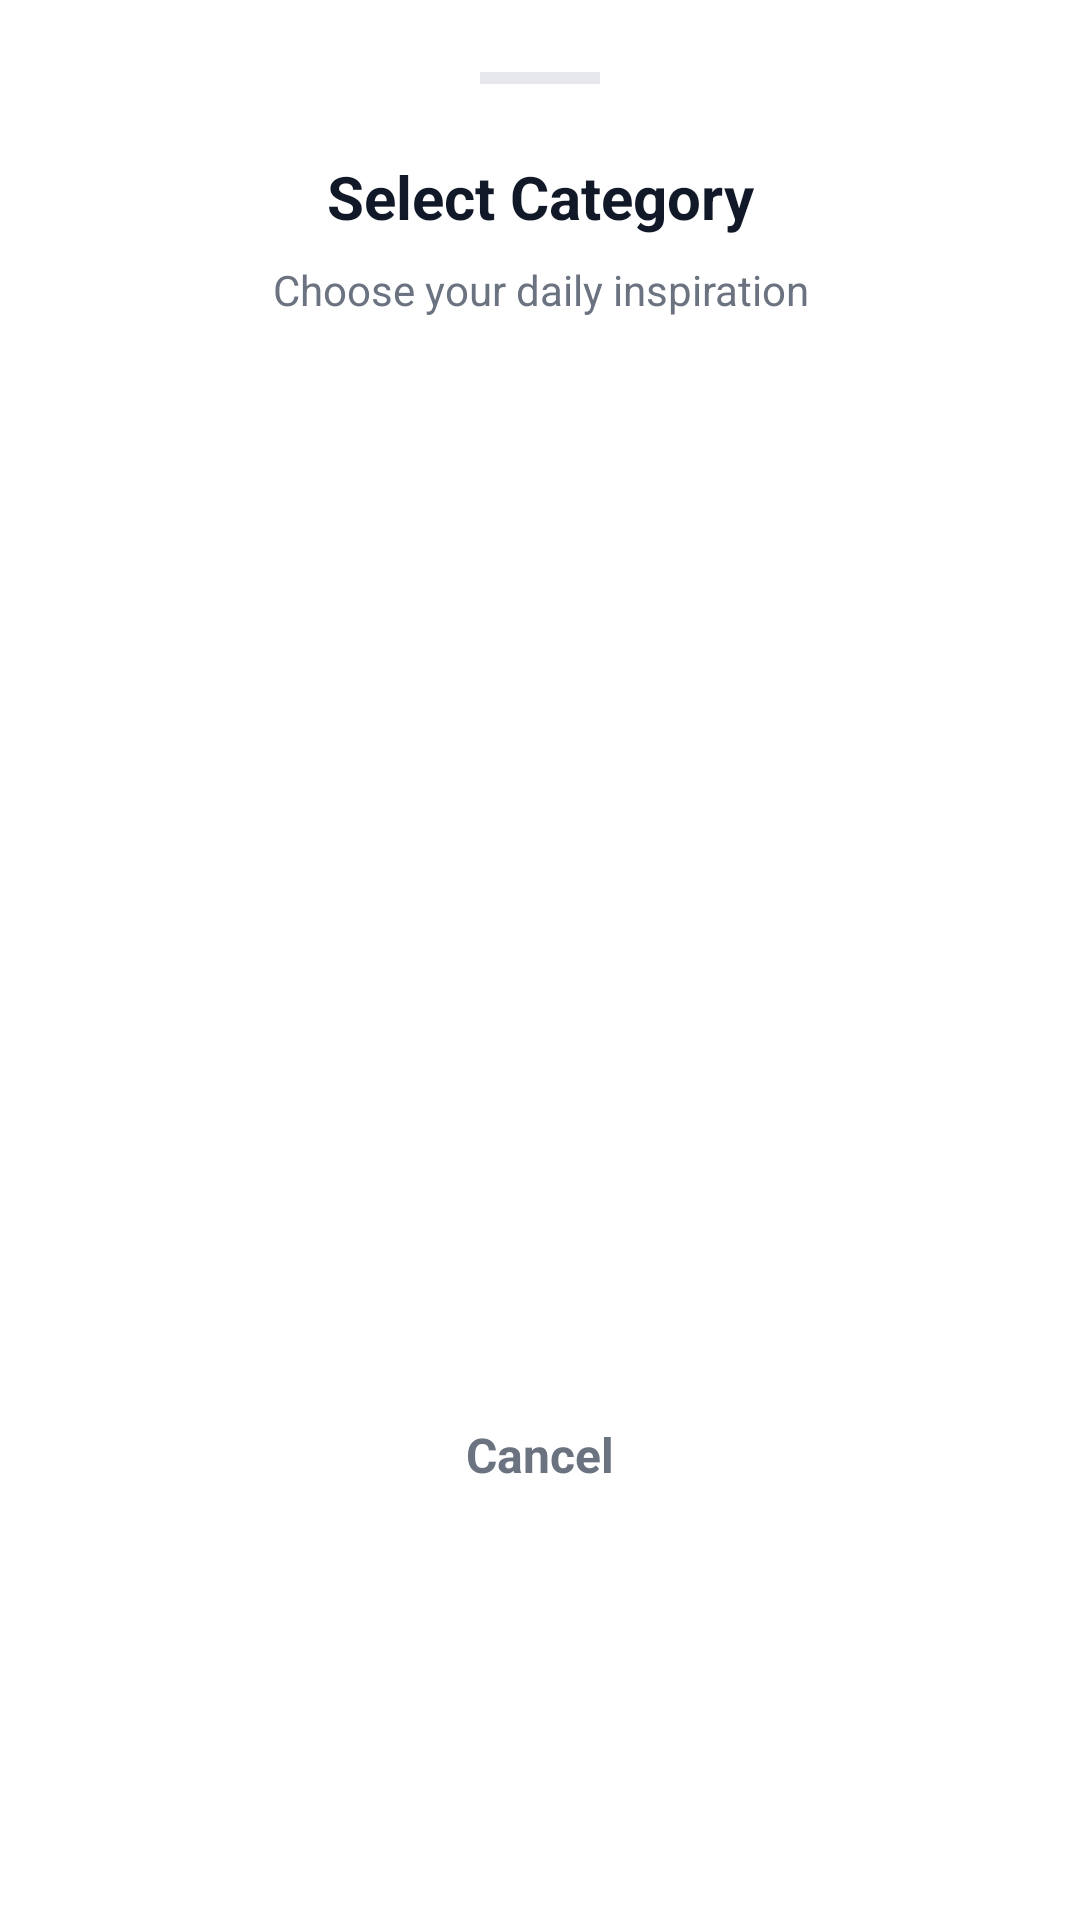

Android layout source for this screen:
<!-- AndroidManifest.xml: application theme Theme.DailyVerse -->
<!-- res/layout/dialog_genre_selection.xml -->
<?xml version="1.0" encoding="utf-8"?>
<LinearLayout xmlns:android="http://schemas.android.com/apk/res/android"
    android:layout_width="match_parent"
    android:layout_height="wrap_content"
    android:orientation="vertical"
    android:background="@color/bg_bottom_sheet"
    android:paddingVertical="24dp"
    android:paddingHorizontal="16dp">

    
    <View
        android:layout_width="40dp"
        android:layout_height="4dp"
        android:layout_gravity="center"
        android:background="#E5E7EB"
        android:layout_marginBottom="24dp"/>

    <TextView
        android:layout_width="match_parent"
        android:layout_height="wrap_content"
        android:text="Select Category"
        android:textColor="@color/text_primary"
        android:textSize="20sp"
        android:textStyle="bold"
        android:gravity="center"
        android:layout_marginBottom="8dp"/>

    <TextView
        android:layout_width="match_parent"
        android:layout_height="wrap_content"
        android:text="Choose your daily inspiration"
        android:textColor="@color/text_secondary"
        android:textSize="14sp"
        android:gravity="center"
        android:layout_marginBottom="24dp"/>

    <ScrollView
        android:layout_width="match_parent"
        android:layout_height="320dp"
        android:scrollbars="none">

        <LinearLayout
            android:id="@+id/genreListContainer"
            android:layout_width="match_parent"
            android:layout_height="wrap_content"
            android:orientation="vertical">
            
        </LinearLayout>
    </ScrollView>

    
    <TextView
        android:id="@+id/btnCloseDialog"
        android:layout_width="match_parent"
        android:layout_height="wrap_content"
        android:text="Cancel"
        android:textColor="@color/text_secondary"
        android:textSize="16sp"
        android:textStyle="bold"
        android:gravity="center"
        android:padding="16dp"
        android:layout_marginTop="8dp"
        android:background="?attr/selectableItemBackground"
        android:clickable="true"/>

</LinearLayout>
<!-- resources referenced by this layout -->
<resources>
  <color name="bg_bottom_sheet">#FFFFFFFF</color>
  <color name="text_primary">#111827</color>
  <color name="text_secondary">#6B7280</color>
  <style name="Theme.DailyVerse" parent="Base.Theme.DailyVerse" />
  <style name="Base.Theme.DailyVerse" parent="Theme.Material3.DayNight.NoActionBar">
          
          
      </style>
</resources>
